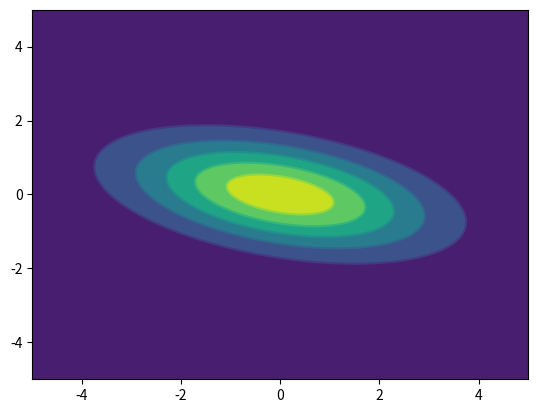

Generate this figure with matplotlib:
#!/usr/bin/env python3
# -*- coding: utf-8 -*-
"""
Created on Thu Jun  6 14:05:59 2019

@author: vaeahc
"""
import numpy as np
import matplotlib.pyplot as plt

sigmax = 1
sigmay = 2
rou = -0.4 #0.4, 0.9, 0, -0.4, -0.9
sigma = np.array([[sigmax ** 2, rou * sigmax * sigmay], [rou * sigmax * sigmay, sigmay ** 2]])
sigma_det = np.abs(sigmax ** 2 * sigmay ** 2 - rou ** 2 * sigmax ** 2 * sigmay ** 2)
sigma_inv = 1 / sigma_det * np.array([[sigmay ** 2, -rou * sigmax * sigmay], [-rou * sigmax * sigmay, sigmax ** 2]])
x = np.linspace(-5, 5, 100)
y = np.linspace(-5, 5, 100)
x, y = np.meshgrid(x, y)
g = 1 / (2 * np.pi * np.sqrt(1 - rou ** 2) * sigmax * sigmay) * np.exp(-(x ** 2 * sigmax **2 + y ** 2 * sigmay ** 2 - 2 * rou * x * y * sigmax * sigmay) / (2 * (1 - rou ** 2) * sigmax ** 2 * sigmay ** 2))
plt.contourf(x, y, g)
plt.contour(x, y, g)
plt.show()